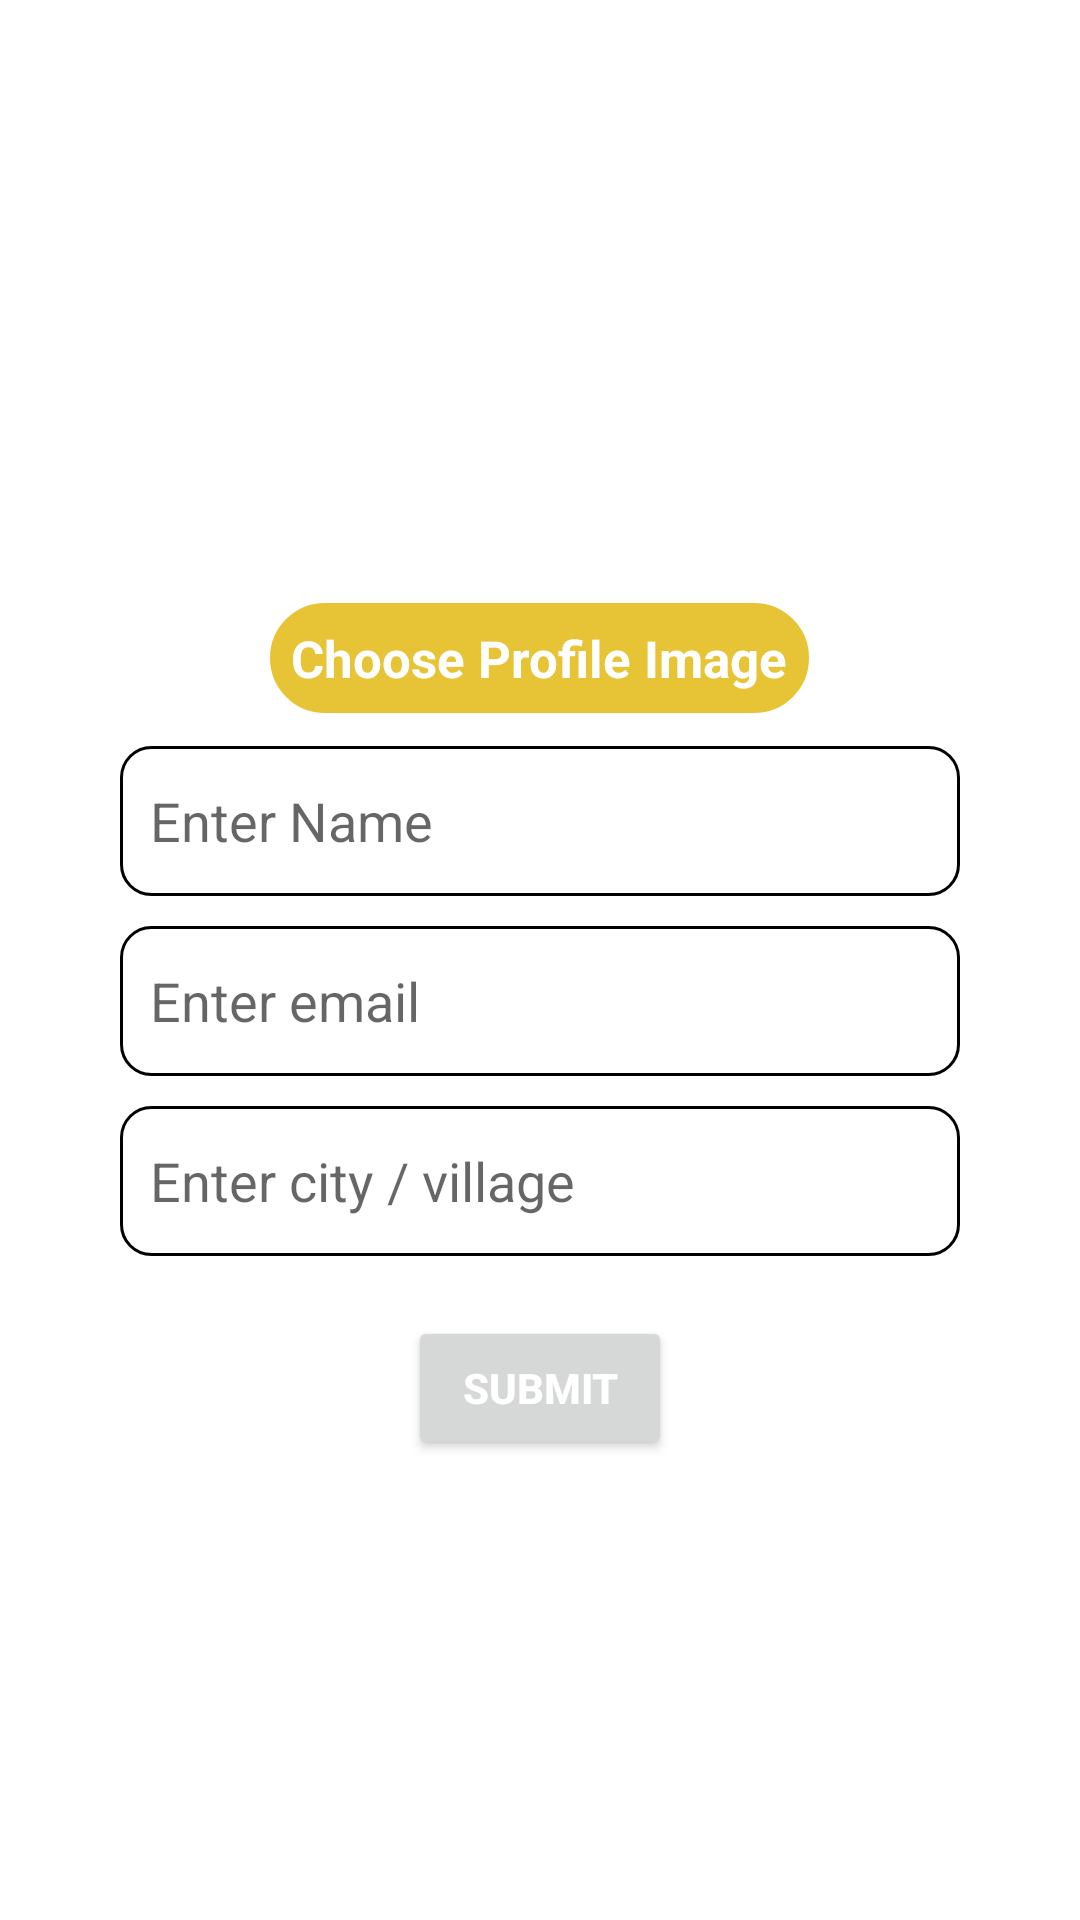

Write the Android layout XML for this screen, with the resource values it uses.
<!-- AndroidManifest.xml: application theme Theme.SmartHospital -->
<!-- res/layout/activity_update_profile.xml -->
<?xml version="1.0" encoding="utf-8"?>
<RelativeLayout xmlns:android="http://schemas.android.com/apk/res/android"
    xmlns:app="http://schemas.android.com/apk/res-auto"
    xmlns:tools="http://schemas.android.com/tools"
    android:layout_width="match_parent"
    android:layout_height="match_parent"
    tools:context=".Counter.UpdateProfileActivity">

    <ImageView
        android:id="@+id/counterImg"
        android:layout_width="200dp"
        android:layout_height="200dp"
        android:layout_centerHorizontal="true"/>
    <TextView
        android:id="@+id/editProfile"
        android:layout_width="wrap_content"
        android:layout_height="wrap_content"
        android:background="@drawable/pending_txt_bg"
        android:padding="8dp"
        android:textColor="@color/white"
        android:text="Choose Profile Image"
        android:textStyle="bold"
        android:layout_below="@id/counterImg"
        android:layout_centerHorizontal="true"
        android:textSize="17sp"/>
    <EditText
        android:id="@+id/name"
        android:layout_width="280dp"
        android:layout_height="50dp"
        android:background="@drawable/edit_txt_bg"
        android:layout_below="@id/editProfile"
        android:layout_centerHorizontal="true"
        android:layout_marginTop="10dp"
        android:hint="Enter Name"
        android:padding="10dp"/>
    <EditText
        android:id="@+id/email"
        android:layout_width="280dp"
        android:layout_height="50dp"
        android:background="@drawable/edit_txt_bg"
        android:layout_below="@id/name"
        android:layout_centerHorizontal="true"
        android:layout_marginTop="10dp"
        android:hint="Enter email"
        android:padding="10dp"/>
    <EditText
        android:id="@+id/address"
        android:layout_width="280dp"
        android:layout_height="50dp"
        android:background="@drawable/edit_txt_bg"
        android:layout_below="@id/email"
        android:layout_centerHorizontal="true"
        android:layout_marginTop="10dp"
        android:hint="Enter city / village"
        android:padding="10dp"/>

    <Button
        android:id="@+id/btnSubmit"
        android:layout_width="wrap_content"
        android:layout_height="wrap_content"
        android:text="Submit"
        android:layout_below="@id/address"
        android:layout_marginTop="20dp"
        android:textStyle="bold"
        android:textColor="@color/white"
        android:layout_centerHorizontal="true"/>

</RelativeLayout>
<!-- resources referenced by this layout -->
<resources>
  <color name="white">#FFFFFFFF</color>
  <!-- drawable edit_txt_bg (drawable) -->
  <?xml version="1.0" encoding="utf-8"?>
  <shape xmlns:android="http://schemas.android.com/apk/res/android">
  
      <corners android:radius="10dp"/>
      <stroke android:width="1dp"/>
  
  </shape>
  <!-- drawable pending_txt_bg (drawable) -->
  <?xml version="1.0" encoding="utf-8"?>
  <shape xmlns:android="http://schemas.android.com/apk/res/android">
  
      <corners android:radius="40dp"/>
      <stroke android:width="1dp"
          android:color="@color/white"/>
      <solid android:color="@color/pendingColor"/>
  
  </shape>
  <style name="Theme.SmartHospital" parent="Theme.MaterialComponents.DayNight.DarkActionBar">
          
          <item name="colorPrimary">@color/redButton</item>
          <item name="colorPrimaryVariant">@color/pendingColor</item>
          <item name="colorOnPrimary">@color/completedColor</item>
          
          <item name="colorSecondary">@color/teal_200</item>
          <item name="colorSecondaryVariant">@color/teal_700</item>
          <item name="colorOnSecondary">@color/black</item>
          
          <item name="android:statusBarColor" tools:targetApi="l">?attr/colorPrimaryVariant</item>
          
      </style>
  <color name="pendingColor">#E7C436</color>
  <color name="redButton">#E73636</color>
  <color name="completedColor">#36E789</color>
  <color name="teal_200">#FF03DAC5</color>
  <color name="teal_700">#FF018786</color>
  <color name="black">#FF000000</color>
</resources>
